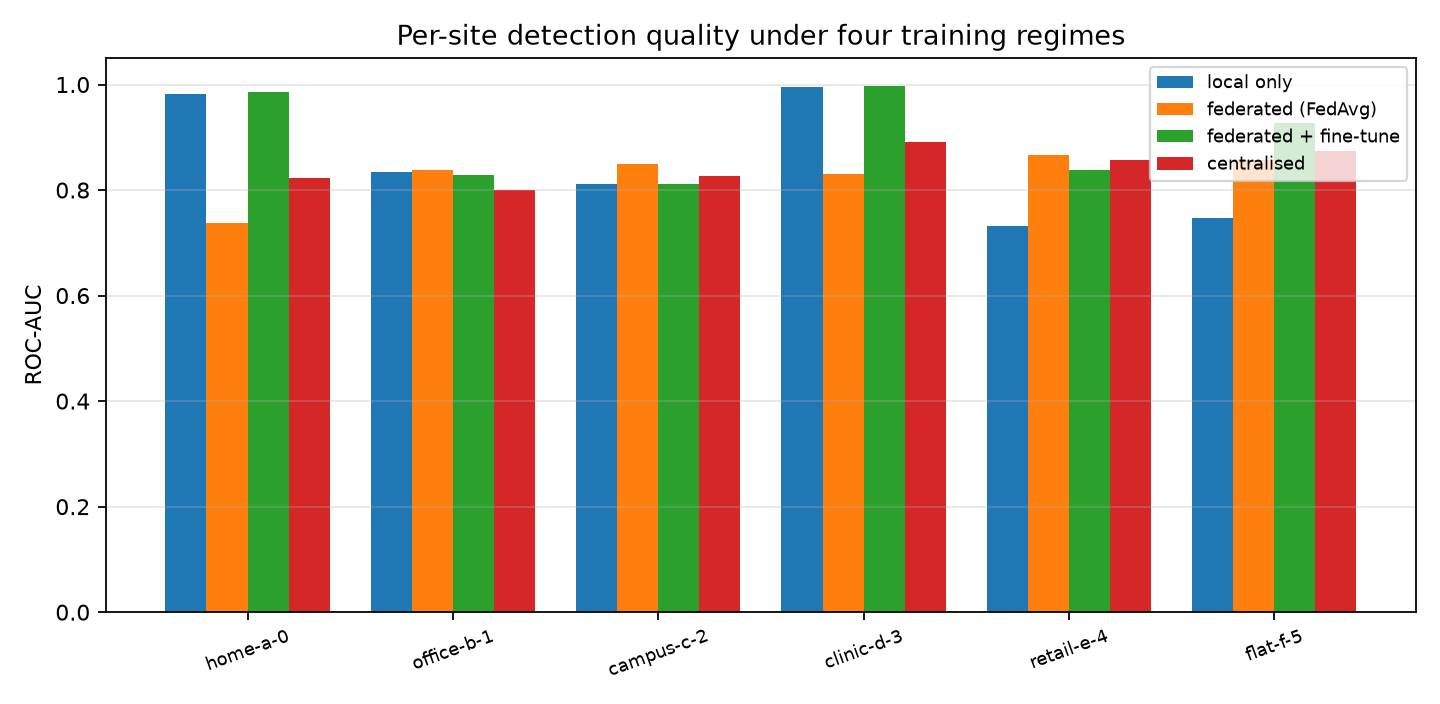

Source data for this figure (header and first rows):
site, local_auc, federated_auc, fed_finetune_auc, centralised_auc, local_p@10, federated_p@10, fed_finetune_p@10, test_edges, malicious_edges
home-a-0, 0.9814, 0.7371, 0.9857, 0.8232, 0.7, 0.5, 1.0, 546, 17
office-b-1, 0.8339, 0.8374, 0.8279, 0.8001, 0.4, 0.5, 0.5, 848, 17
campus-c-2, 0.8115, 0.8489, 0.8122, 0.8266, 0.6, 0.7, 0.7, 664, 23
clinic-d-3, 0.9958, 0.83, 0.998, 0.8911, 1.0, 0.8, 1.0, 585, 20
retail-e-4, 0.7328, 0.867, 0.8384, 0.8568, 0.3, 0.7, 0.7, 597, 20
flat-f-5, 0.7464, 0.8564, 0.9277, 0.8741, 0.5, 0.7, 0.9, 518, 21
